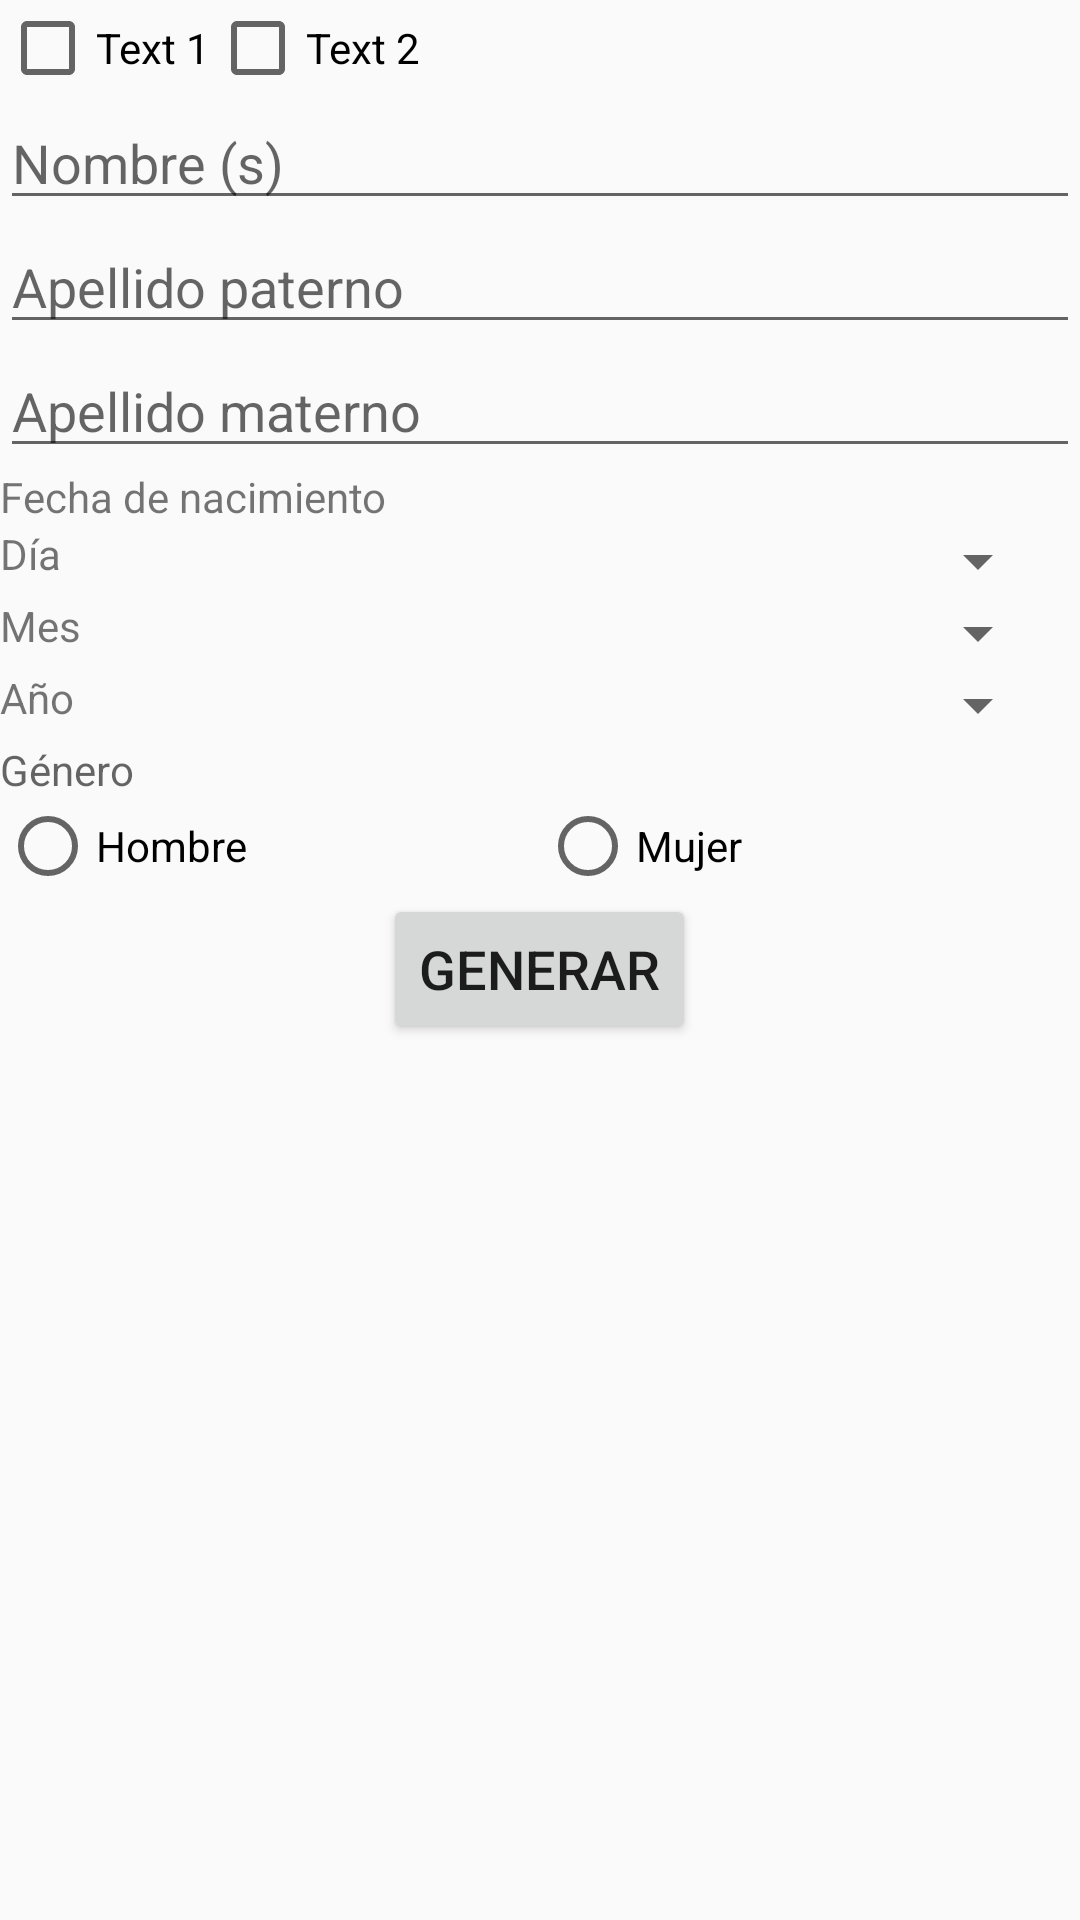

Produce the Android XML layout that renders to this screen, including the resource entries it uses.
<!-- AndroidManifest.xml: application theme AppTheme -->
<!-- res/layout/activity_main.xml -->
<?xml version="1.0" encoding="utf-8"?>
<RelativeLayout xmlns:android="http://schemas.android.com/apk/res/android"
    xmlns:app="http://schemas.android.com/apk/res-auto"
    xmlns:tools="http://schemas.android.com/tools"
    android:layout_width="match_parent"
    android:layout_height="match_parent"
    tools:context="com.unam.moviles.generadordecurp.MainActivity">

    <ScrollView
        android:layout_width="match_parent"
        android:layout_height="match_parent">
        <LinearLayout
        android:layout_width="match_parent"
        android:layout_height="wrap_content"
        android:orientation="vertical">
            <LinearLayout
                android:layout_width="match_parent"
                android:layout_height="match_parent"
                android:orientation="horizontal">
                <CheckBox
                    android:layout_width="wrap_content"
                    android:layout_height="wrap_content"
                    android:text="Text 1"
                    style="@style/etData"/>
                <CheckBox
                    android:layout_width="wrap_content"
                    android:layout_height="wrap_content"
                    android:text="Text 2"
                    style="@style/etData"/>
            </LinearLayout>

            <EditText
                android:id="@+id/etName"
                android:layout_width="match_parent"
                android:layout_height="wrap_content"
                android:hint="@string/strHintName"
                style="@style/etData"/>
            <EditText
                android:id="@+id/etFirstLastName"
                android:layout_width="match_parent"
                android:layout_height="wrap_content"
                android:hint="@string/strHintFirstLastName"
                style="@style/etData"/>
            <EditText
                android:id="@+id/etSecondtLastName"
                android:layout_width="match_parent"
                android:layout_height="wrap_content"
                android:hint="@string/strHintSecondLastName"
                style="@style/etData"/>

            <TextView
                android:layout_width="wrap_content"
                android:layout_height="wrap_content"
                android:text="@string/strTvBirthday"
                style="@style/tvSubTitle"/>

            <GridLayout
                android:layout_width="match_parent"
                android:layout_height="wrap_content"
                android:rowCount="3"
                android:columnCount="2">

                <TextView
                    android:layout_width="150dp"
                    android:layout_height="wrap_content"
                    android:text="@string/tvDay"
                    android:layout_row="0"
                    android:layout_column="0"
                    style="@style/tvField"/>
                <TextView
                    android:layout_width="150dp"
                    android:layout_height="wrap_content"
                    android:text="@string/tvMounth"
                    android:layout_row="1"
                    android:layout_column="0"
                    style="@style/tvField"/>
                <TextView
                    android:layout_width="150dp"
                    android:layout_height="wrap_content"
                    android:text="@string/tvYear"
                    android:layout_row="2"
                    android:layout_column="0"
                    style="@style/tvField"/>


                <Spinner
                    android:id="@+id/spnDay"
                    android:layout_width="200dp"
                    android:layout_row="0"
                    android:layout_column="1"/>

                <Spinner
                    android:id="@+id/spnMonth"
                    android:layout_width="200dp"
                    android:layout_row="1"
                    android:layout_column="1"/>

                <Spinner
                    android:id="@+id/spnYear"
                    android:layout_width="200dp"
                    android:layout_row="2"
                    android:layout_column="1"/>
            </GridLayout>

            <LinearLayout
                android:layout_width="match_parent"
                android:layout_height="wrap_content"
                android:orientation="vertical">

                <TextView
                    android:id="@+id/etGenero"
                    android:layout_width="match_parent"
                    android:layout_height="wrap_content"
                    android:hint="@string/strGenero"
                    style="@style/tvSubTitle"/>

                <RadioGroup
                    android:layout_width="match_parent"
                    android:layout_height="wrap_content"
                    android:orientation="horizontal"
                    style="@style/etData">
                    <RadioButton
                        android:id="@+id/rbMan"
                        android:layout_width="0dp"
                        android:layout_weight="1"
                        android:layout_height="wrap_content"
                        android:text="@string/strRb1"
                        style="@style/rbSex"/>

                    <RadioButton
                        android:id="@+id/rbWoman"
                        android:layout_width="0dp"
                        android:layout_weight="1"
                        android:layout_height="wrap_content"
                        android:text="@string/strRb2"
                        style="@style/rbSex"/>
                </RadioGroup>
            </LinearLayout>

            <RelativeLayout
                android:layout_width="match_parent"
                android:layout_height="50dp"
                android:gravity="bottom">

                <Button
                    android:id="@+id/btnGenerateCurp"
                    android:layout_width="wrap_content"
                    android:layout_height="match_parent"
                    android:layout_centerHorizontal="true"
                    android:text="@string/btnGenerate"
                    android:textSize="18dp" />
            </RelativeLayout>
        </LinearLayout>
    </ScrollView>
</RelativeLayout>
<!-- resources referenced by this layout -->
<resources>
  <string name="btnGenerate">GENERAR</string>
  <string name="strGenero">Género</string>
  <string name="strHintFirstLastName">Apellido paterno</string>
  <string name="strHintName">Nombre (s)</string>
  <string name="strHintSecondLastName">Apellido materno</string>
  <string name="strRb1">Hombre</string>
  <string name="strRb2">Mujer</string>
  <string name="strTvBirthday">Fecha de nacimiento</string>
  <string name="tvDay">Día</string>
  <string name="tvMounth">Mes</string>
  <string name="tvYear">Año</string>
  <style name="etData">
  
      </style>
  <style name="rbSex">
  
      </style>
  <style name="tvField">
  
      </style>
  <style name="tvSubTitle">
  
      </style>
  <style name="AppTheme" parent="Theme.AppCompat.Light.DarkActionBar">
          
          <item name="colorPrimary">@color/colorPrimary</item>
          <item name="colorPrimaryDark">@color/colorPrimaryDark</item>
          <item name="colorAccent">@color/colorAccent</item>
      </style>
  <!-- not gathered from this repository: default colours our renderer supplied (Android Studio template values) -->
  <color name="colorPrimary">#FF6200EE</color>
  <color name="colorPrimaryDark">#FF3700B3</color>
  <color name="colorAccent">#FF03DAC5</color>
</resources>
